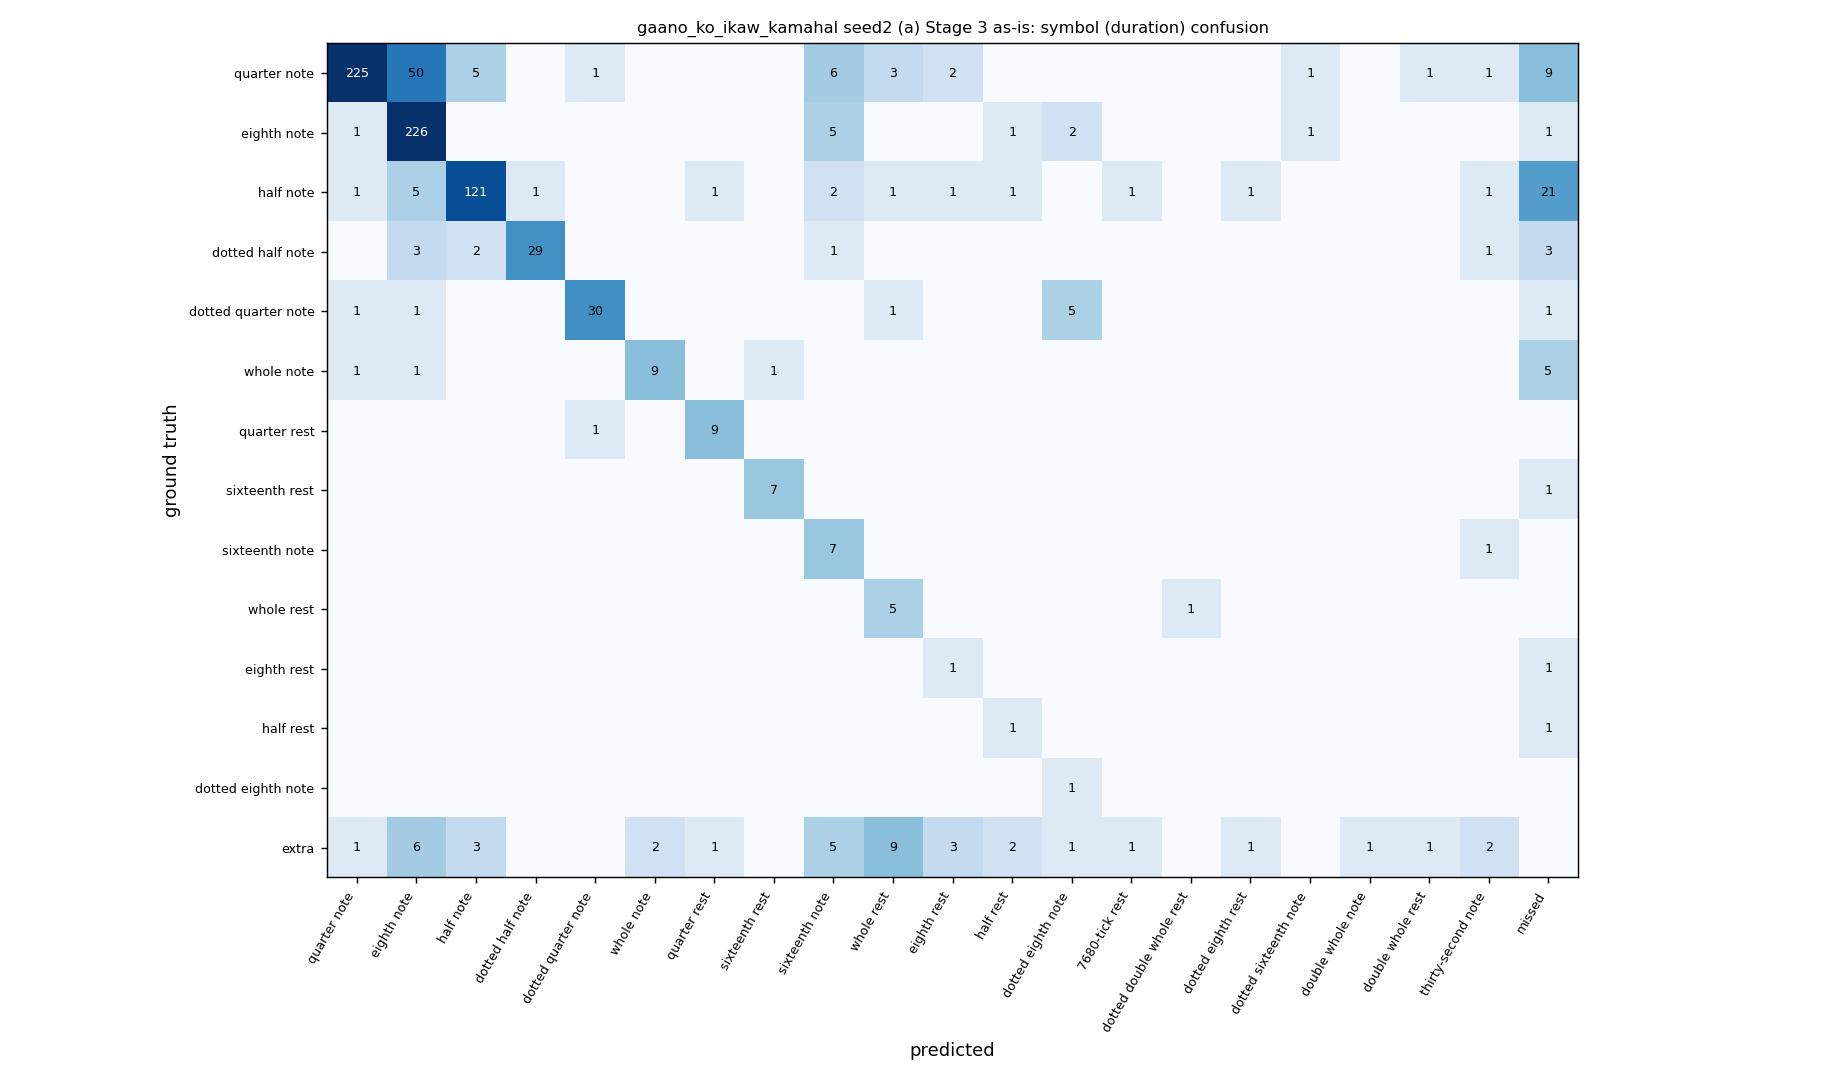

Data behind this chart, as committed beside it:
, quarter note, eighth note, half note, dotted half note, dotted quarter note, whole note, quarter rest, sixteenth rest, sixteenth note, whole rest, eighth rest, half rest, dotted eighth note, 7680-tick rest, dotted double whole rest, dotted eighth rest, dotted sixteenth note, double whole note, double whole rest, thirty-second note, missed
quarter note, 225, 50, 5, 0, 1, 0, 0, 0, 6, 3, 2, 0, 0, 0, 0, 0, 1, 0, 1, 1, 9
eighth note, 1, 226, 0, 0, 0, 0, 0, 0, 5, 0, 0, 1, 2, 0, 0, 0, 1, 0, 0, 0, 1
half note, 1, 5, 121, 1, 0, 0, 1, 0, 2, 1, 1, 1, 0, 1, 0, 1, 0, 0, 0, 1, 21
dotted half note, 0, 3, 2, 29, 0, 0, 0, 0, 1, 0, 0, 0, 0, 0, 0, 0, 0, 0, 0, 1, 3
dotted quarter note, 1, 1, 0, 0, 30, 0, 0, 0, 0, 1, 0, 0, 5, 0, 0, 0, 0, 0, 0, 0, 1
whole note, 1, 1, 0, 0, 0, 9, 0, 1, 0, 0, 0, 0, 0, 0, 0, 0, 0, 0, 0, 0, 5
quarter rest, 0, 0, 0, 0, 1, 0, 9, 0, 0, 0, 0, 0, 0, 0, 0, 0, 0, 0, 0, 0, 0
sixteenth rest, 0, 0, 0, 0, 0, 0, 0, 7, 0, 0, 0, 0, 0, 0, 0, 0, 0, 0, 0, 0, 1
sixteenth note, 0, 0, 0, 0, 0, 0, 0, 0, 7, 0, 0, 0, 0, 0, 0, 0, 0, 0, 0, 1, 0
whole rest, 0, 0, 0, 0, 0, 0, 0, 0, 0, 5, 0, 0, 0, 0, 1, 0, 0, 0, 0, 0, 0
eighth rest, 0, 0, 0, 0, 0, 0, 0, 0, 0, 0, 1, 0, 0, 0, 0, 0, 0, 0, 0, 0, 1
half rest, 0, 0, 0, 0, 0, 0, 0, 0, 0, 0, 0, 1, 0, 0, 0, 0, 0, 0, 0, 0, 1
dotted eighth note, 0, 0, 0, 0, 0, 0, 0, 0, 0, 0, 0, 0, 1, 0, 0, 0, 0, 0, 0, 0, 0
extra, 1, 6, 3, 0, 0, 2, 1, 0, 5, 9, 3, 2, 1, 1, 0, 1, 0, 1, 1, 2, 0
